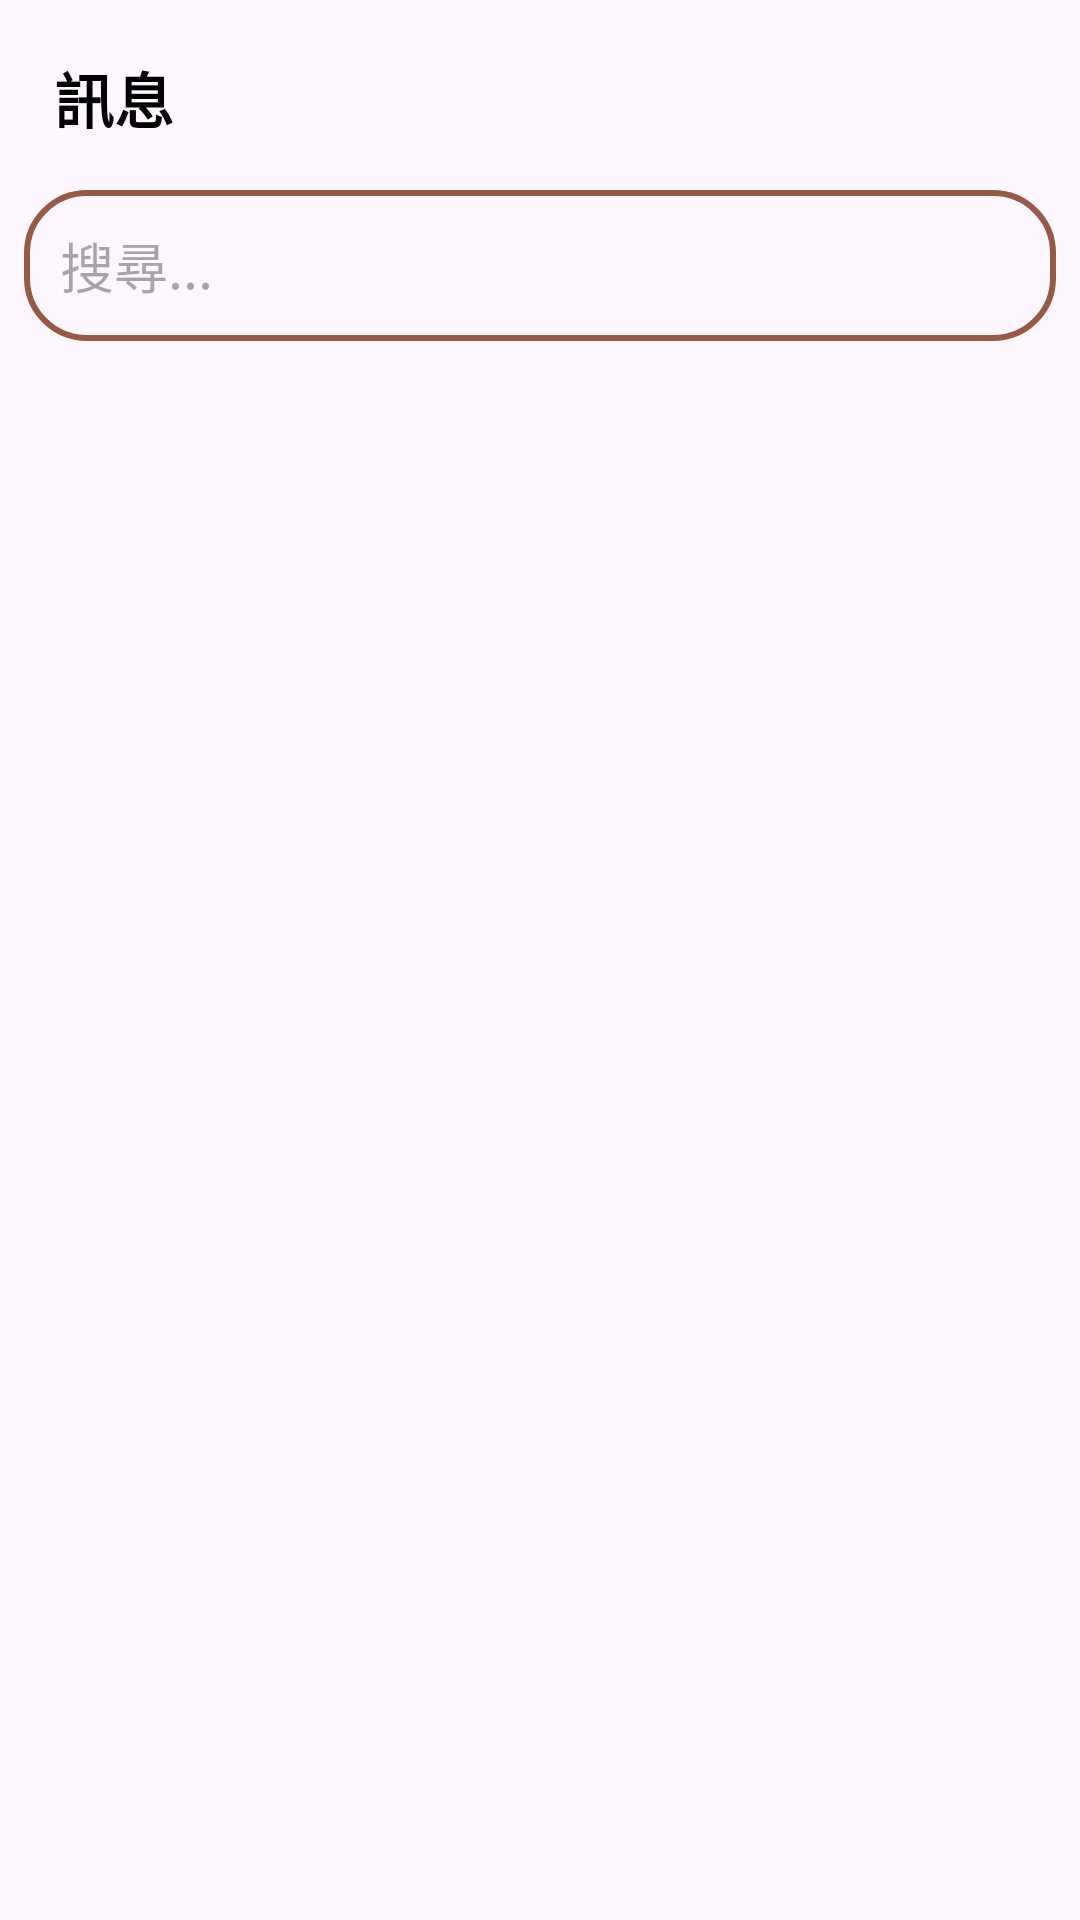

Android layout source for this screen:
<!-- AndroidManifest.xml: application theme Theme.GaiaBit -->
<!-- res/layout/activity_chat_users.xml -->
<?xml version="1.0" encoding="utf-8"?>
<LinearLayout xmlns:android="http://schemas.android.com/apk/res/android"
    xmlns:app="http://schemas.android.com/apk/res-auto"
    xmlns:tools="http://schemas.android.com/tools"
    android:layout_width="match_parent"
    android:layout_height="match_parent"
    android:orientation="vertical"
    tools:context=".chat.ChatUsersActivity"
    tools:ignore="HardcodedText">

    <TextView
        android:layout_width="match_parent"
        android:layout_height="wrap_content"
        android:layout_marginStart="18dp"
        android:layout_marginTop="18dp"
        android:layout_marginBottom="8dp"
        android:text="訊息"
        android:textColor="@color/black"
        android:textSize="20sp"
        android:textStyle="bold" />

    <EditText
        android:id="@+id/searchET"
        android:layout_width="match_parent"
        android:layout_height="wrap_content"
        android:layout_margin="8dp"
        android:drawableStart="@drawable/ic_search"
        android:drawablePadding="8dp"
        android:background="@drawable/text_box"
        android:hint="搜尋..."
        android:padding="12dp"
        tools:ignore="UnusedAttribute" />

    <androidx.recyclerview.widget.RecyclerView
        android:layout_marginTop="8dp"
        android:id="@+id/recyclerView"
        android:layout_width="match_parent"
        android:layout_height="wrap_content" />

</LinearLayout>
<!-- resources referenced by this layout -->
<resources>
  <color name="black">#FF000000</color>
  <!-- drawable text_box (drawable) -->
  <?xml version="1.0" encoding="utf-8"?>
  <shape xmlns:android="http://schemas.android.com/apk/res/android"
      android:shape="rectangle">
  
      <corners
          android:radius="20dp"/>
      <stroke
          android:color="#985945"
          android:width="2dp"/>
  
  
  </shape>
  <style name="Theme.GaiaBit" parent="Base.Theme.GaiaBit" />
  <style name="Base.Theme.GaiaBit" parent="Theme.Material3.DayNight.NoActionBar">
          
          
      </style>
</resources>
